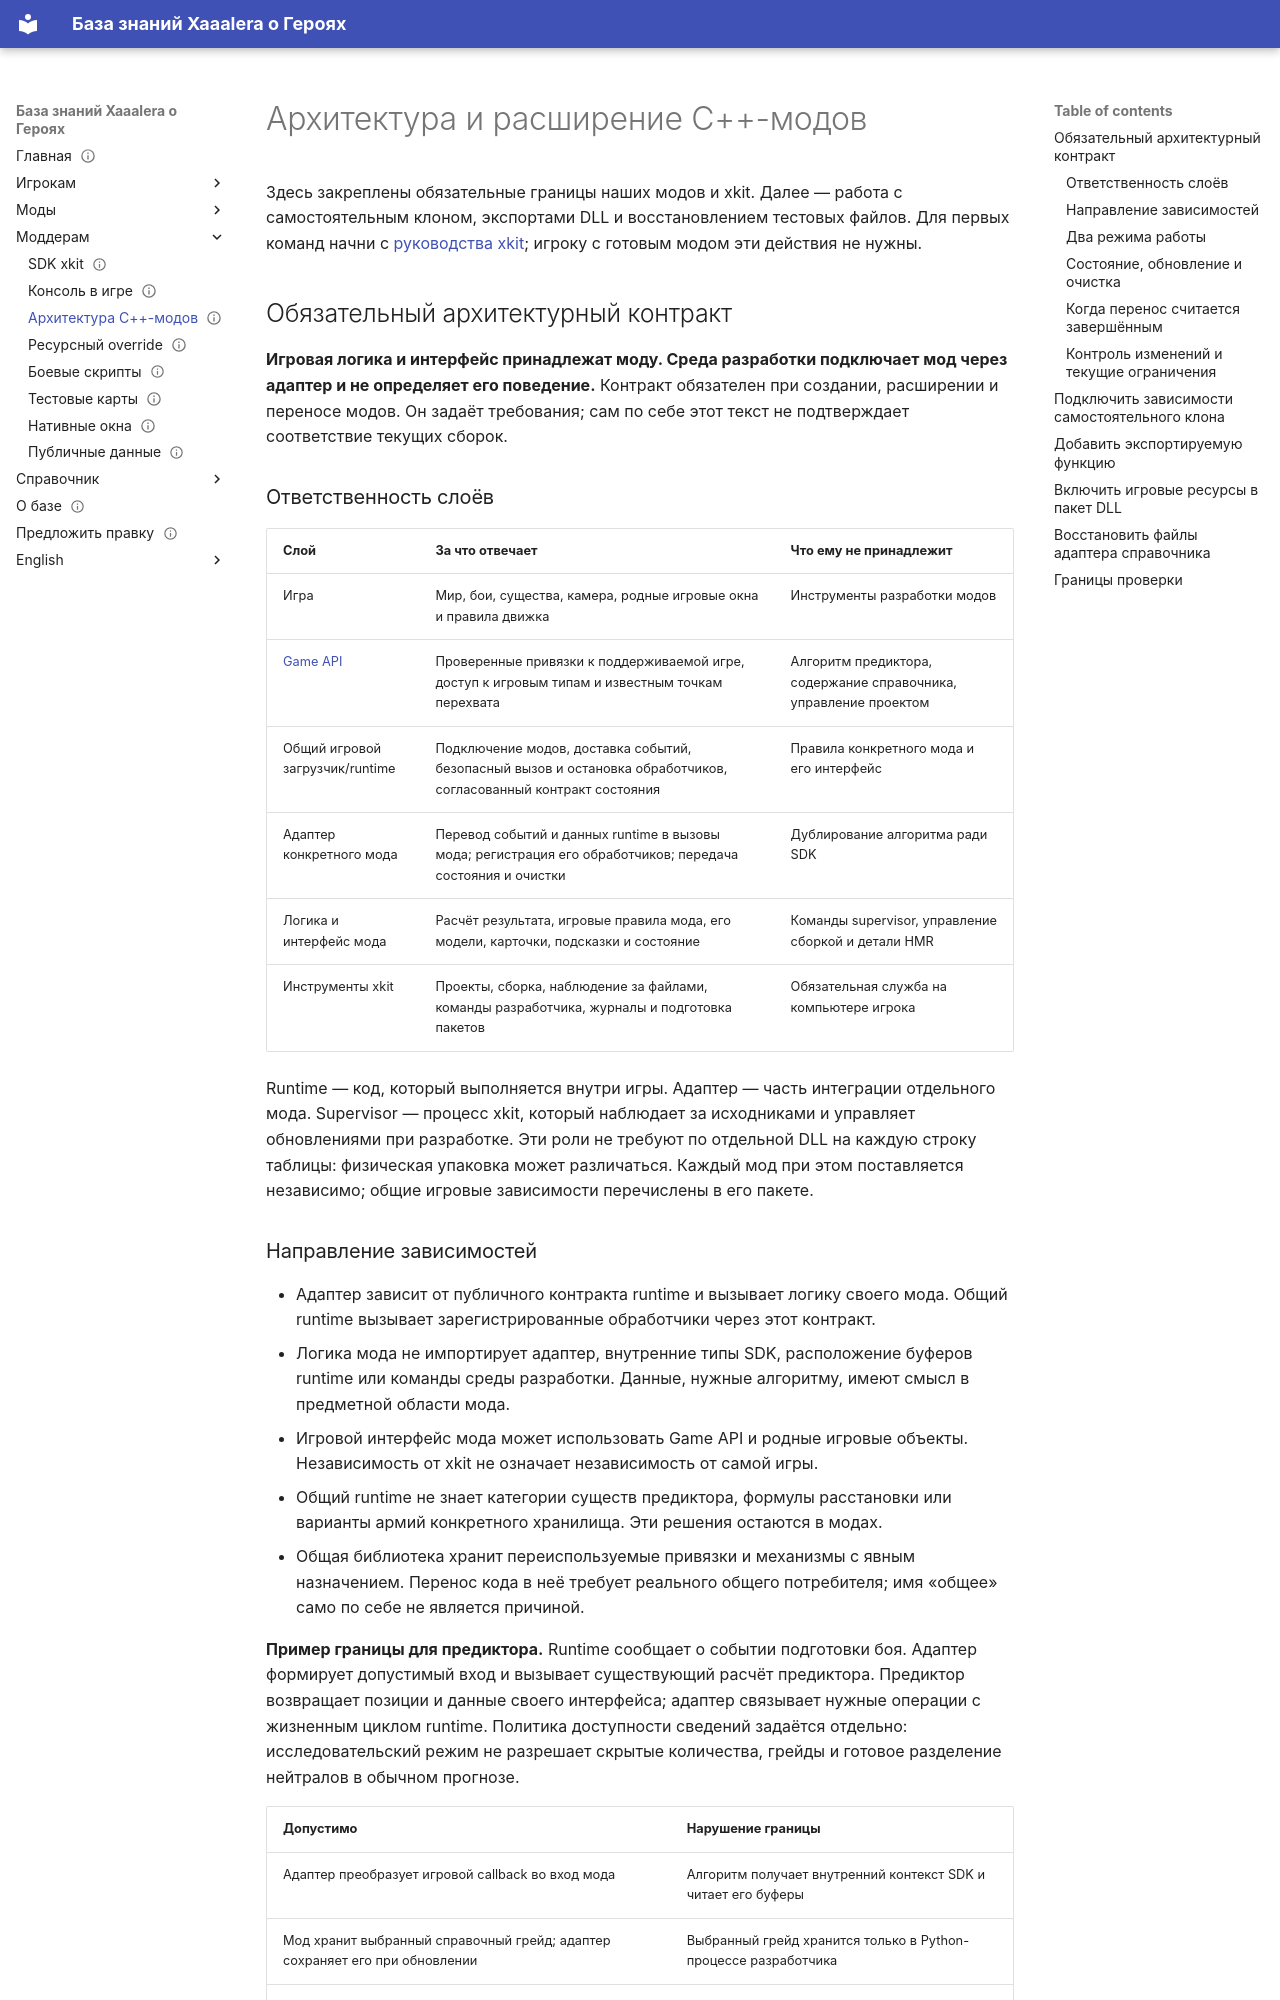

repository: Xaaalera/heroes5-knowledge · page: modding/native-projects/index.html · generator: mkdocs

---
content_type: how-to
status: draft
faction: academy
title: Архитектура и расширение C++-модов
lang: ru
section: modding
kicker: HEROES V · UNIVERSE
translation: en/modding/native-projects/
description: Обязательные границы игры, общего runtime, адаптера и логики мода; разработка, выпуск и проверки.
updated: '2026-10-12'
---
# Архитектура и расширение C++-модов

Здесь закреплены обязательные границы наших модов и xkit. Далее — работа с самостоятельным клоном, экспортами DLL и восстановлением тестовых файлов. Для первых команд начни с [руководства xkit](devkit.md); игроку с готовым модом эти действия не нужны.

## Обязательный архитектурный контракт {#architecture-contract}

**Игровая логика и интерфейс принадлежат моду. Среда разработки подключает мод через адаптер и не определяет его поведение.** Контракт обязателен при создании, расширении и переносе модов. Он задаёт требования; сам по себе этот текст не подтверждает соответствие текущих сборок.

### Ответственность слоёв

| Слой | За что отвечает | Что ему не принадлежит |
|---|---|---|
| Игра | Мир, бои, существа, камера, родные игровые окна и правила движка | Инструменты разработки модов |
| [Game API](../reference/game-api.md) | Проверенные привязки к поддерживаемой игре, доступ к игровым типам и известным точкам перехвата | Алгоритм предиктора, содержание справочника, управление проектом |
| Общий игровой загрузчик/runtime | Подключение модов, доставка событий, безопасный вызов и остановка обработчиков, согласованный контракт состояния | Правила конкретного мода и его интерфейс |
| Адаптер конкретного мода | Перевод событий и данных runtime в вызовы мода; регистрация его обработчиков; передача состояния и очистки | Дублирование алгоритма ради SDK |
| Логика и интерфейс мода | Расчёт результата, игровые правила мода, его модели, карточки, подсказки и состояние | Команды supervisor, управление сборкой и детали HMR |
| Инструменты xkit | Проекты, сборка, наблюдение за файлами, команды разработчика, журналы и подготовка пакетов | Обязательная служба на компьютере игрока |

Runtime — код, который выполняется внутри игры. Адаптер — часть интеграции отдельного мода. Supervisor — процесс xkit, который наблюдает за исходниками и управляет обновлениями при разработке. Эти роли не требуют по отдельной DLL на каждую строку таблицы: физическая упаковка может различаться. Каждый мод при этом поставляется независимо; общие игровые зависимости перечислены в его пакете.
